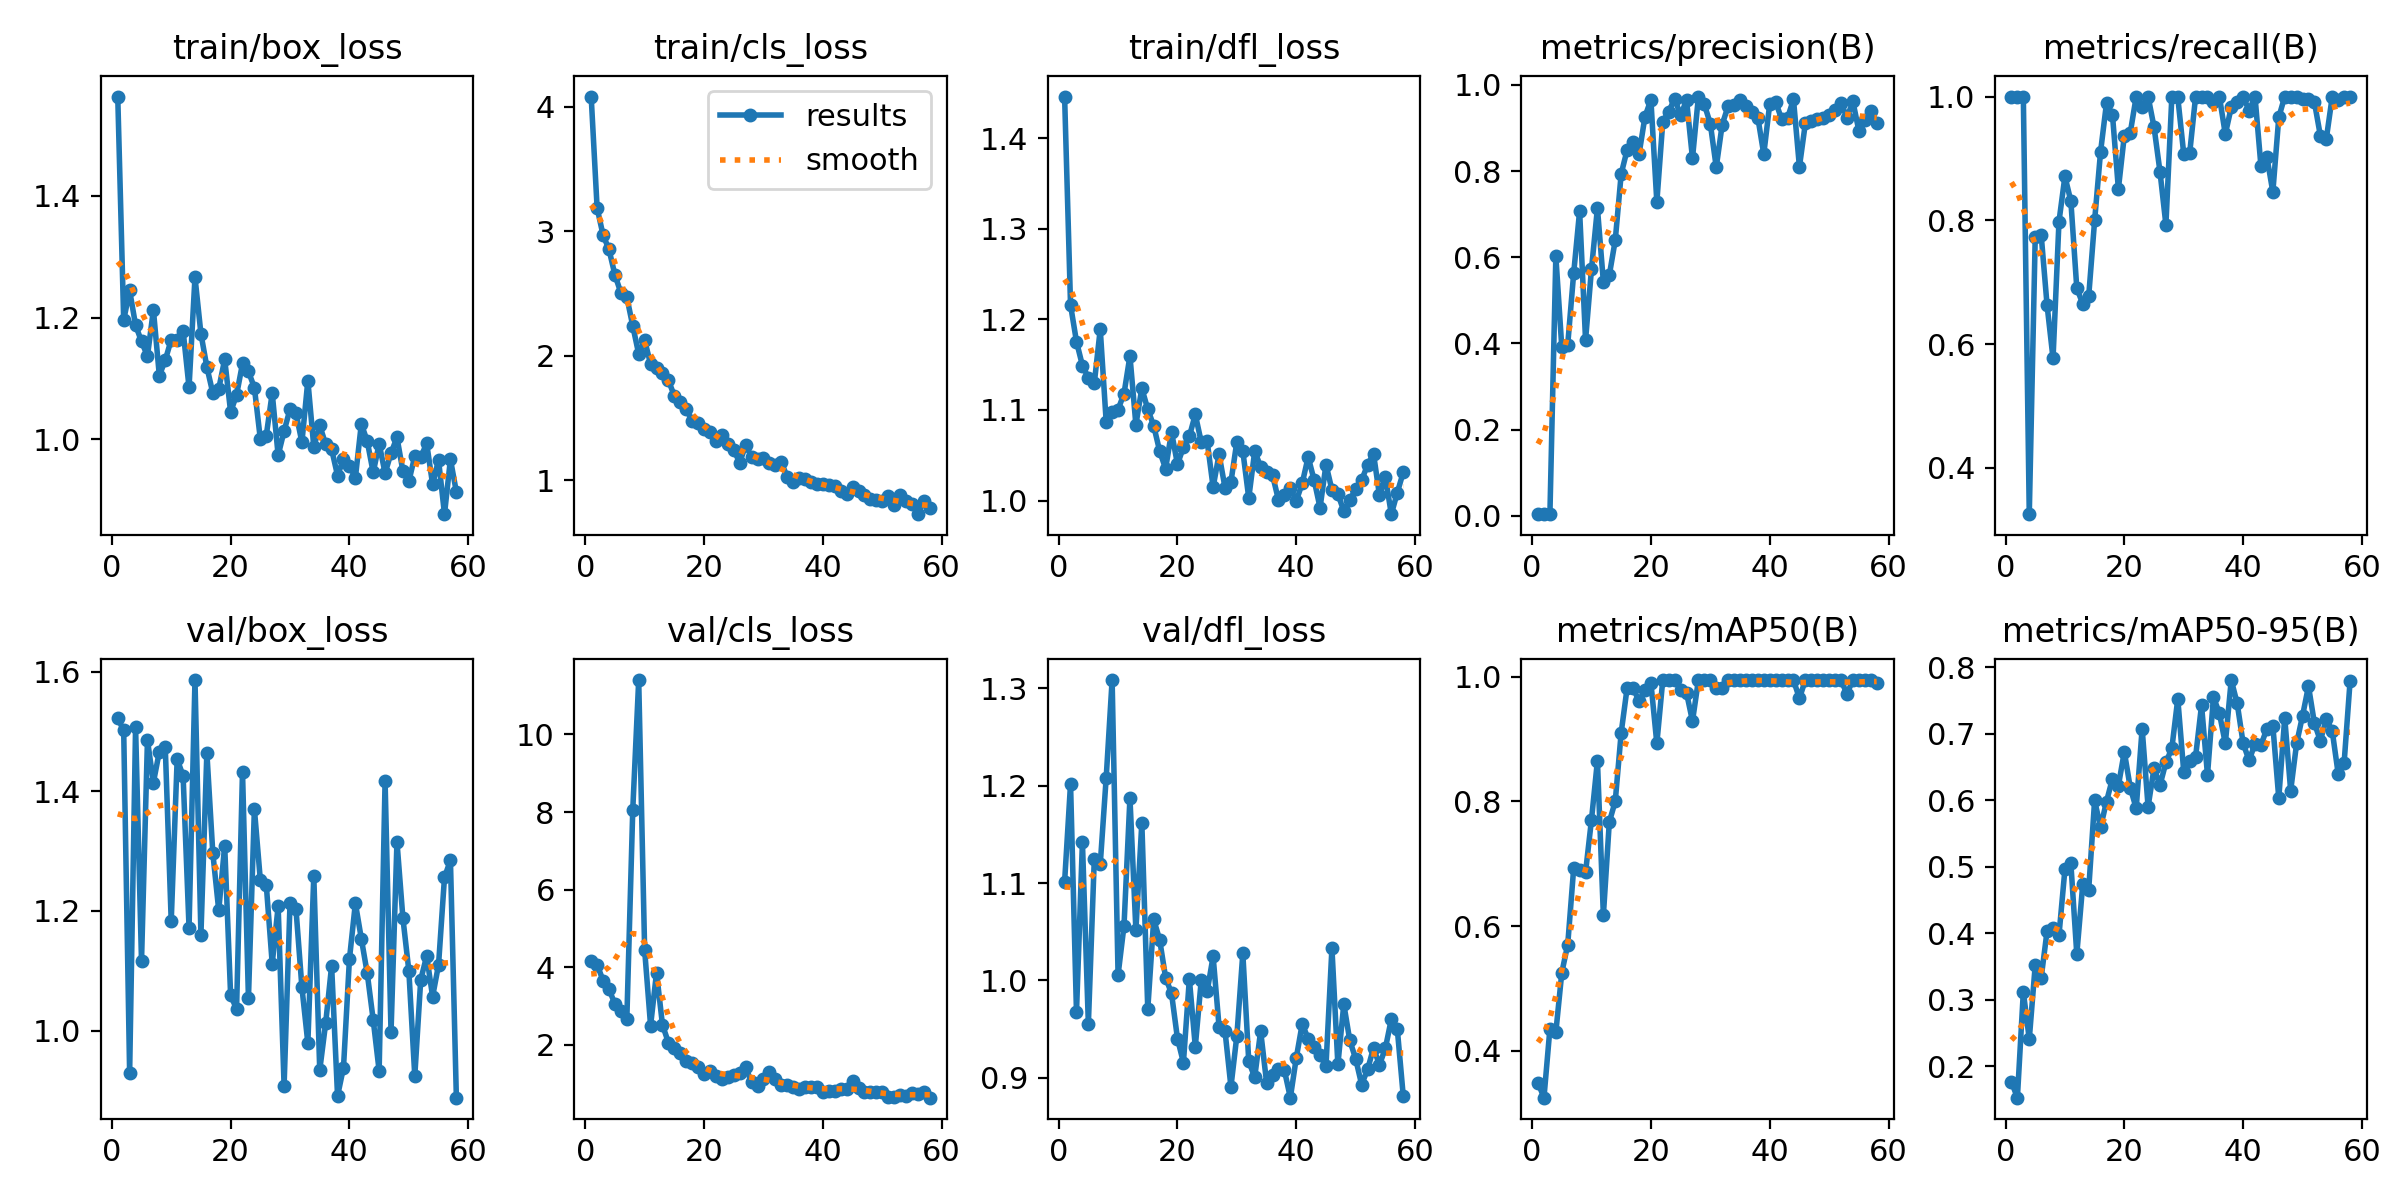

The table this chart was drawn from, first rows:
epoch, time, train/box_loss, train/cls_loss, train/dfl_loss, metrics/precision(B), metrics/recall(B), metrics/mAP50(B), metrics/mAP50-95(B), val/box_loss, val/cls_loss, val/dfl_loss, lr/pg0, lr/pg1, lr/pg2
1, 16.16, 1.563, 4.083, 1.446, 0.00416, 1, 0.3482, 0.1764, 1.522, 4.148, 1.101, 0.0001875, 0.0001875, 0.0001875
2, 23.42, 1.196, 3.187, 1.216, 0.00396, 1, 0.3244, 0.1526, 1.502, 4.065, 1.202, 0.0003849, 0.0003849, 0.0003849
3, 30.53, 1.245, 2.97, 1.175, 0.00344, 1, 0.4351, 0.3116, 0.9294, 3.652, 0.9673, 0.0005797, 0.0005797, 0.0005797
4, 37.62, 1.187, 2.854, 1.149, 0.6018, 0.3253, 0.4296, 0.2407, 1.508, 3.427, 1.142, 0.0007719, 0.0007719, 0.0007719
5, 44.55, 1.161, 2.649, 1.135, 0.3911, 0.7725, 0.5251, 0.3518, 1.116, 3.05, 0.9553, 0.0009614, 0.0009614, 0.0009614
6, 51.53, 1.137, 2.505, 1.13, 0.3972, 0.7769, 0.5703, 0.3326, 1.486, 2.854, 1.125, 0.001148, 0.001148, 0.001148
7, 58.56, 1.213, 2.471, 1.189, 0.5625, 0.6625, 0.6925, 0.4036, 1.415, 2.653, 1.119, 0.0012, 0.0012, 0.0012
8, 65.67, 1.104, 2.239, 1.087, 0.7072, 0.577, 0.6899, 0.4074, 1.466, 8.056, 1.208, 0.001192, 0.001192, 0.001192
9, 72.63, 1.13, 2.014, 1.098, 0.4078, 0.798, 0.6863, 0.397, 1.474, 11.4, 1.309, 0.001184, 0.001184, 0.001184
10, 79.65, 1.164, 2.123, 1.1, 0.5726, 0.8711, 0.7708, 0.4959, 1.183, 4.44, 1.006, 0.001176, 0.001176, 0.001176
11, 86.71, 1.162, 1.933, 1.118, 0.714, 0.8311, 0.8654, 0.5048, 1.453, 2.49, 1.056, 0.001167, 0.001167, 0.001167
12, 93.68, 1.178, 1.898, 1.16, 0.5428, 0.6904, 0.6173, 0.3684, 1.426, 3.856, 1.187, 0.001159, 0.001159, 0.001159
13, 100.8, 1.085, 1.86, 1.084, 0.5586, 0.6652, 0.7671, 0.4732, 1.172, 2.512, 1.052, 0.001151, 0.001151, 0.001151
14, 107.8, 1.266, 1.802, 1.124, 0.6394, 0.677, 0.8004, 0.4649, 1.586, 2.05, 1.162, 0.001143, 0.001143, 0.001143
15, 115, 1.173, 1.676, 1.101, 0.7936, 0.7997, 0.9106, 0.5996, 1.16, 1.904, 0.9706, 0.001135, 0.001135, 0.001135
16, 122.5, 1.119, 1.624, 1.082, 0.8492, 0.9107, 0.9825, 0.559, 1.465, 1.78, 1.063, 0.001126, 0.001126, 0.001126
17, 129.7, 1.076, 1.571, 1.055, 0.8676, 0.9894, 0.9825, 0.5979, 1.297, 1.58, 1.042, 0.001118, 0.001118, 0.001118
18, 137.1, 1.083, 1.473, 1.035, 0.8388, 0.971, 0.961, 0.6322, 1.201, 1.534, 1.003, 0.00111, 0.00111, 0.00111
19, 144.5, 1.131, 1.46, 1.076, 0.9259, 0.8508, 0.9795, 0.6217, 1.309, 1.416, 0.9867, 0.001102, 0.001102, 0.001102
20, 151.5, 1.045, 1.411, 1.04, 0.9657, 0.9368, 0.9906, 0.6727, 1.059, 1.254, 0.9404, 0.001093, 0.001093, 0.001093
21, 158.6, 1.073, 1.389, 1.059, 0.7281, 0.9415, 0.8932, 0.6187, 1.036, 1.324, 0.9158, 0.001085, 0.001085, 0.001085
22, 165.7, 1.124, 1.314, 1.071, 0.9143, 1, 0.995, 0.5877, 1.433, 1.194, 1.002, 0.001077, 0.001077, 0.001077
23, 172.9, 1.111, 1.359, 1.095, 0.9382, 0.9838, 0.995, 0.7077, 1.054, 1.106, 0.9321, 0.001069, 0.001069, 0.001069
24, 179.9, 1.085, 1.293, 1.065, 0.9681, 1, 0.995, 0.5901, 1.371, 1.166, 1, 0.00106, 0.00106, 0.00106
25, 187.2, 1, 1.243, 1.065, 0.9292, 0.9508, 0.9788, 0.648, 1.252, 1.217, 0.9889, 0.001052, 0.001052, 0.001052
26, 194.4, 1.006, 1.14, 1.015, 0.9647, 0.8788, 0.9744, 0.6225, 1.244, 1.276, 1.025, 0.001044, 0.001044, 0.001044
27, 201.6, 1.076, 1.28, 1.051, 0.8297, 0.7929, 0.929, 0.6567, 1.112, 1.416, 0.9526, 0.001035, 0.001035, 0.001035
28, 208.9, 0.9734, 1.188, 1.014, 0.973, 1, 0.995, 0.678, 1.208, 1.028, 0.9483, 0.001027, 0.001027, 0.001027
29, 216.1, 1.013, 1.171, 1.021, 0.9546, 0.9985, 0.995, 0.7524, 0.9079, 0.9288, 0.8908, 0.001019, 0.001019, 0.001019
30, 223.4, 1.049, 1.181, 1.065, 0.9101, 0.9074, 0.995, 0.6429, 1.213, 1.123, 0.9435, 0.001011, 0.001011, 0.001011
31, 230.8, 1.043, 1.14, 1.055, 0.8091, 0.9084, 0.9825, 0.6588, 1.203, 1.304, 1.028, 0.001002, 0.001002, 0.001002
32, 238.3, 0.9948, 1.121, 1.003, 0.9079, 1, 0.9819, 0.6655, 1.072, 1.103, 0.9169, 0.0009942, 0.0009942, 0.0009942
33, 245.8, 1.096, 1.145, 1.054, 0.9511, 1, 0.995, 0.7429, 0.9792, 0.948, 0.9007, 0.000986, 0.000986, 0.000986
34, 253.2, 0.987, 1.026, 1.037, 0.9546, 1, 0.995, 0.6378, 1.259, 0.9573, 0.948, 0.0009778, 0.0009778, 0.0009778
35, 260.8, 1.023, 0.9817, 1.032, 0.9646, 0.9911, 0.995, 0.7548, 0.9338, 0.8946, 0.8952, 0.0009695, 0.0009695, 0.0009695
36, 269.2, 0.9914, 1.02, 1.028, 0.95, 1, 0.995, 0.7308, 1.013, 0.8505, 0.9032, 0.0009612, 0.0009612, 0.0009612
37, 277.1, 0.9833, 1.006, 1.001, 0.9376, 0.9393, 0.995, 0.6853, 1.108, 0.9062, 0.9087, 0.000953, 0.000953, 0.000953
38, 284.9, 0.9401, 0.9827, 1.006, 0.9243, 0.9825, 0.995, 0.7806, 0.8908, 0.9031, 0.9077, 0.0009447, 0.0009447, 0.0009447
39, 292.4, 0.9669, 0.9719, 1.014, 0.8393, 0.991, 0.995, 0.7454, 0.9384, 0.9193, 0.8797, 0.0009365, 0.0009365, 0.0009365
40, 299.7, 0.9563, 0.9662, 0.9997, 0.9556, 1, 0.995, 0.6855, 1.12, 0.7859, 0.9206, 0.0009283, 0.0009283, 0.0009283
41, 307, 0.9363, 0.9576, 1.019, 0.9607, 0.9774, 0.995, 0.6597, 1.213, 0.7991, 0.9555, 0.00092, 0.00092, 0.00092
42, 314.3, 1.025, 0.9503, 1.048, 0.9206, 1, 0.995, 0.685, 1.154, 0.8056, 0.9402, 0.0009118, 0.0009118, 0.0009118
43, 321.6, 0.9965, 0.9082, 1.023, 0.9231, 0.8873, 0.995, 0.6825, 1.096, 0.8563, 0.9314, 0.0009035, 0.0009035, 0.0009035
44, 328.9, 0.9451, 0.8911, 0.9922, 0.9665, 0.9024, 0.995, 0.7077, 1.018, 0.8596, 0.923, 0.0008952, 0.0008952, 0.0008952
45, 336.4, 0.9925, 0.9431, 1.04, 0.8099, 0.8458, 0.9656, 0.7122, 0.9329, 1.058, 0.9127, 0.000887, 0.000887, 0.000887
46, 343.8, 0.9438, 0.9094, 1.012, 0.9109, 0.9663, 0.995, 0.603, 1.417, 0.8835, 1.033, 0.0008787, 0.0008787, 0.0008787
47, 351.4, 0.9769, 0.8804, 1.007, 0.9152, 1, 0.995, 0.7239, 0.9973, 0.7749, 0.9138, 0.0008705, 0.0008705, 0.0008705
48, 358.9, 1.003, 0.8499, 0.9886, 0.9215, 1, 0.995, 0.6142, 1.316, 0.7876, 0.9756, 0.0008622, 0.0008622, 0.0008622
49, 366.3, 0.9472, 0.8432, 1.001, 0.9241, 1, 0.995, 0.6852, 1.188, 0.7697, 0.9387, 0.000854, 0.000854, 0.000854
50, 373.7, 0.9305, 0.8337, 1.012, 0.9309, 0.9957, 0.995, 0.7269, 1.1, 0.7693, 0.9194, 0.0008458, 0.0008458, 0.0008458
51, 381.2, 0.972, 0.8759, 1.023, 0.942, 0.9953, 0.995, 0.7715, 0.9242, 0.6499, 0.8931, 0.0008375, 0.0008375, 0.0008375
52, 388.6, 0.9702, 0.7968, 1.039, 0.959, 0.9909, 0.995, 0.7156, 1.085, 0.6407, 0.9086, 0.0008293, 0.0008293, 0.0008293
53, 396, 0.9931, 0.8806, 1.052, 0.9238, 0.9367, 0.9728, 0.6894, 1.125, 0.7068, 0.9307, 0.000821, 0.000821, 0.000821
54, 403.2, 0.9257, 0.8336, 1.006, 0.9618, 0.9317, 0.995, 0.7218, 1.057, 0.6803, 0.9134, 0.0008127, 0.0008127, 0.0008127
55, 410.5, 0.9657, 0.8096, 1.026, 0.8941, 0.9998, 0.995, 0.7039, 1.11, 0.743, 0.9305, 0.0008045, 0.0008045, 0.0008045
56, 418.3, 0.8766, 0.7259, 0.985, 0.9179, 0.9945, 0.995, 0.6396, 1.256, 0.7143, 0.9604, 0.0007962, 0.0007962, 0.0007962
57, 426, 0.9668, 0.8356, 1.009, 0.9403, 1, 0.995, 0.6562, 1.285, 0.7841, 0.9503, 0.000788, 0.000788, 0.000788
58, 433.8, 0.9131, 0.774, 1.031, 0.9123, 1, 0.9906, 0.7786, 0.888, 0.6311, 0.8818, 0.0007797, 0.0007797, 0.0007797
